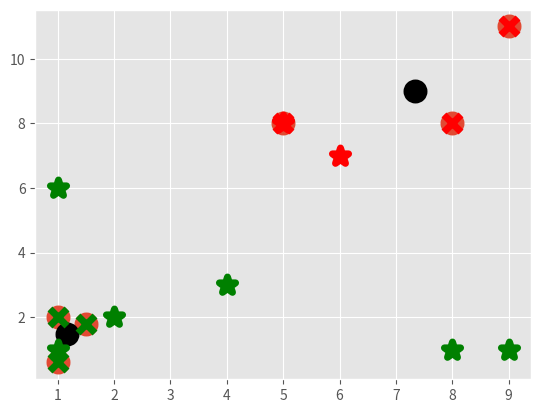

Generate this figure with matplotlib:
# Creating our own kmeans alfo

import matplotlib.pyplot as plt
from matplotlib import style
style.use('ggplot')
import numpy as np

X = np.array([[1, 2],
              [1.5, 1.8],
              [5, 8],
              [8, 8],
              [1, 0.6],
              [9, 11]])

plt.scatter(X[:, 0], X[:, 1], s=150, linewidths=5)
plt.show()

colors = 10 * ["g", "r", "c", "b", "k"]


class K_Means:
    def __init__(self, k=2, tol=0.001, max_iter=300):
        self.k = k
        self.tol = tol
        self.max_iter = max_iter

    def fit(self, data):

        self.centroids = {}

        for i in range(self.k):
            self.centroids[i] = data[i]

        for i in range(self.max_iter):
            self.classifications = {}

            for i in range(self.k):
                self.classifications[i] = []

            for featureset in data:
                distances = [np.linalg.norm(featureset-self.centroids[centroid]) for centroid in self.centroids]
                classificaion = distances.index(min(distances))
                self.classifications[classificaion].append(featureset)

            prev_centroids = dict(self.centroids)

            for classificaion in self.classifications:
                self.centroids[classificaion] = np.average(self.classifications[classificaion], axis=0)

            optimezied = True
            for c in self.centroids:
                orignal_centroid = prev_centroids[c]
                current_centroid = self.centroids[c]
                if np.sum((current_centroid-orignal_centroid)/ orignal_centroid * 100.0) > self.tol:
                    optimezied = False

            if optimezied:
                break

    def predict(self, data):
        distances = [np.linalg.norm(data - self.centroids[centroid]) for centroid in self.centroids]
        classificaion = distances.index(min(distances))
        return classificaion


clf = K_Means()
clf.fit(X)

for centroid in clf.centroids:
    plt.scatter(clf.centroids[centroid][0], clf.centroids[centroid][1],
                marker="o", color="k", s=150, linewidths=5)

for classification in clf.classifications:
    color = colors[classification]
    for featureset in clf.classifications[classification]:
        plt.scatter(featureset[0], featureset[1], color=color, marker="x", s=150, linewidths=5)
unknowns = np.array([[1, 6],
                     [4, 3],
                     [9, 1],
                     [1, 1],
                     [5, 8],
                     [6, 7],
                     [8, 1],
                     [2, 2]])

for unknown in unknowns:
    classification = clf.predict(unknown)
    plt.scatter(unknown[0], unknown[1], color=colors[classification], marker="*", s=150, linewidths=5)

plt.show()

